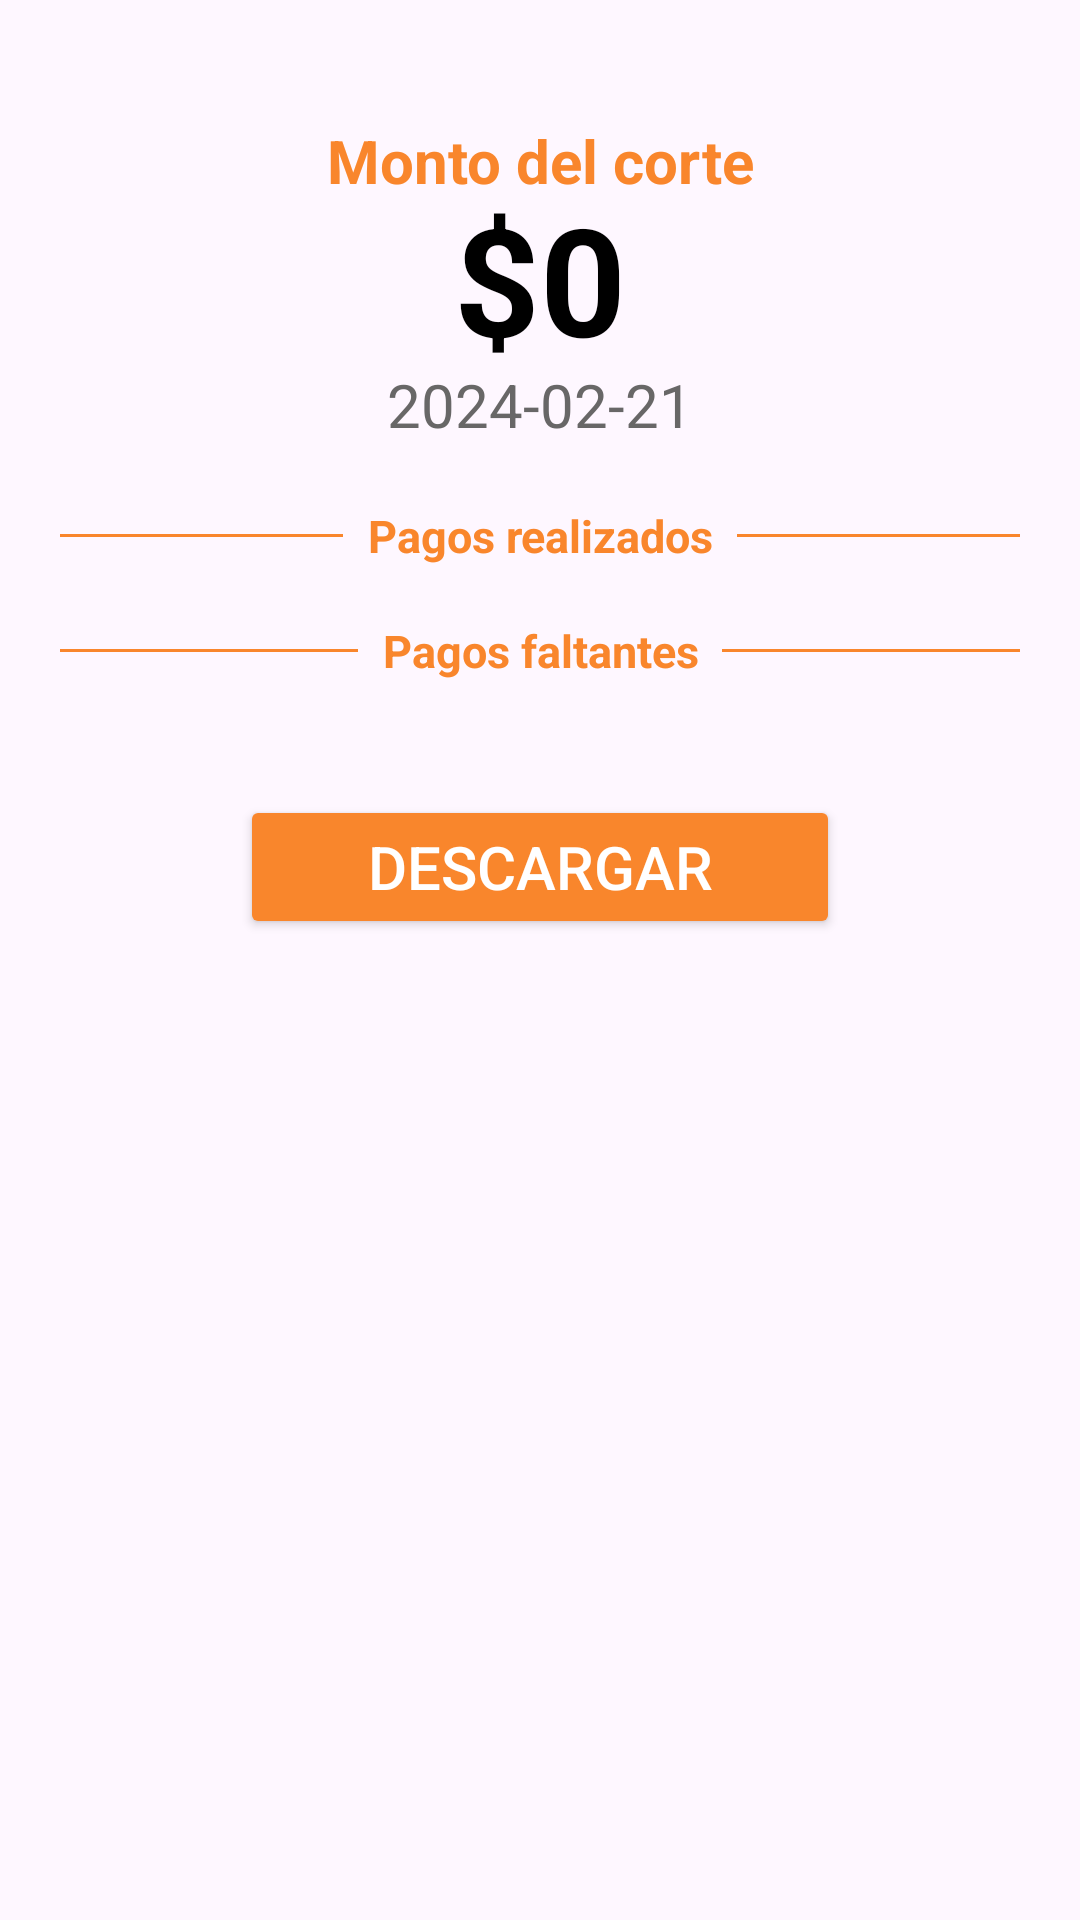

Reconstruct the res/layout file that produces this screen, plus the resources it refers to.
<!-- AndroidManifest.xml: application theme Theme.FinancieraApp -->
<!-- res/layout/activity_payment_cut.xml -->
<?xml version="1.0" encoding="utf-8"?>
<ScrollView xmlns:android="http://schemas.android.com/apk/res/android"
    xmlns:app="http://schemas.android.com/apk/res-auto"
    xmlns:tools="http://schemas.android.com/tools"
    android:layout_width="match_parent"
    android:layout_height="match_parent"
    android:paddingHorizontal="20dp"
    tools:context=".ui.paymentCut.PaymentCutActivity">

    <androidx.appcompat.widget.LinearLayoutCompat
        android:layout_width="match_parent"
        android:layout_height="wrap_content"
        android:orientation="vertical">

        <TextView
            android:layout_width="match_parent"
            android:layout_height="wrap_content"
            android:layout_marginTop="40dp"
            android:text="Monto del corte"
            android:textAlignment="center"
            android:textColor="@color/main"
            android:textSize="20sp"
            android:textStyle="bold" />

        <TextView
            android:id="@+id/tvMonto"
            android:layout_width="match_parent"
            android:layout_height="wrap_content"
            android:layout_marginTop="-8dp"
            android:text="$0"
            android:textAlignment="center"
            android:textColor="@color/black"
            android:textSize="50sp"
            android:textStyle="bold" />

        <TextView
            android:id="@id/tvDate"
            android:layout_width="match_parent"
            android:layout_height="wrap_content"
            android:layout_marginTop="-5dp"
            android:text="2024-02-21"
            android:textAlignment="center"
            android:textColor="@color/grey"
            android:textSize="20sp" />

        <androidx.appcompat.widget.LinearLayoutCompat
            android:layout_width="match_parent"
            android:layout_height="wrap_content"
            android:layout_marginTop="20dp"
            android:layout_marginBottom="8dp"
            android:orientation="horizontal">

            <View
                android:layout_width="0dp"
                android:layout_height="1dp"
                android:layout_gravity="center_vertical"
                android:layout_weight="1"
                android:background="@color/main" />

            <TextView
                android:layout_width="wrap_content"
                android:layout_height="wrap_content"
                android:layout_marginHorizontal="8dp"
                android:text="Pagos realizados"
                android:textAlignment="center"
                android:textColor="@color/main"
                android:textSize="15sp"
                android:textStyle="bold" />

            <View
                android:layout_width="0dp"
                android:layout_height="1dp"
                android:layout_gravity="center_vertical"
                android:layout_weight="1"
                android:background="@color/main" />
        </androidx.appcompat.widget.LinearLayoutCompat>

        <androidx.recyclerview.widget.RecyclerView
            android:id="@+id/rvPaid"
            android:layout_width="match_parent"
            android:layout_height="wrap_content"
            android:layout_marginBottom="10dp" />

        <TextView
            android:id="@+id/tvMsgPaid"
            android:layout_width="match_parent"
            android:layout_height="wrap_content"
            android:text="No hay pagos realizados"
            android:textAlignment="center"
            android:textColor="@color/grey"
            android:textSize="20sp"
            android:visibility="gone" />

        <androidx.appcompat.widget.LinearLayoutCompat
            android:layout_width="match_parent"
            android:layout_height="wrap_content"
            android:layout_marginBottom="8dp"
            android:orientation="horizontal">

            <View
                android:layout_width="0dp"
                android:layout_height="1dp"
                android:layout_gravity="center_vertical"
                android:layout_weight="1"
                android:background="@color/main" />

            <TextView
                android:layout_width="wrap_content"
                android:layout_height="wrap_content"
                android:layout_marginHorizontal="8dp"
                android:text="Pagos faltantes"
                android:textAlignment="center"
                android:textColor="@color/main"
                android:textSize="15sp"
                android:textStyle="bold" />

            <View
                android:layout_width="0dp"
                android:layout_height="1dp"
                android:layout_gravity="center_vertical"
                android:layout_weight="1"
                android:background="@color/main" />
        </androidx.appcompat.widget.LinearLayoutCompat>

        <androidx.recyclerview.widget.RecyclerView
            android:id="@+id/rvNotPaid"
            android:layout_width="match_parent"
            android:layout_height="wrap_content" />

        <TextView
            android:id="@+id/tvMsgNotPaid"
            android:layout_width="match_parent"
            android:layout_height="wrap_content"
            android:text="No hay pagos faltantes"
            android:textAlignment="center"
            android:textColor="@color/grey"
            android:textSize="20sp"
            android:visibility="gone" />

        <Button
            android:id="@+id/btnDownload"
            android:layout_width="200dp"
            android:layout_height="wrap_content"
            android:layout_gravity="center"
            android:layout_marginTop="30dp"
            android:backgroundTint="@color/main"
            android:text="Descargar"
            android:textColor="@color/white"
            android:textSize="20sp"
            app:cornerRadius="80dp" />

    </androidx.appcompat.widget.LinearLayoutCompat>

</ScrollView>
<!-- resources referenced by this layout -->
<resources>
  <color name="black">#FF000000</color>
  <color name="grey">#686767</color>
  <color name="main">#f9862c</color>
  <color name="white">#FFFFFFFF</color>
  <style name="Theme.FinancieraApp" parent="Base.Theme.FinancieraApp" />
  <style name="Base.Theme.FinancieraApp" parent="Theme.Material3.DayNight.NoActionBar">
          
          <item name="android:statusBarColor">@color/main</item>
          
      </style>
</resources>
